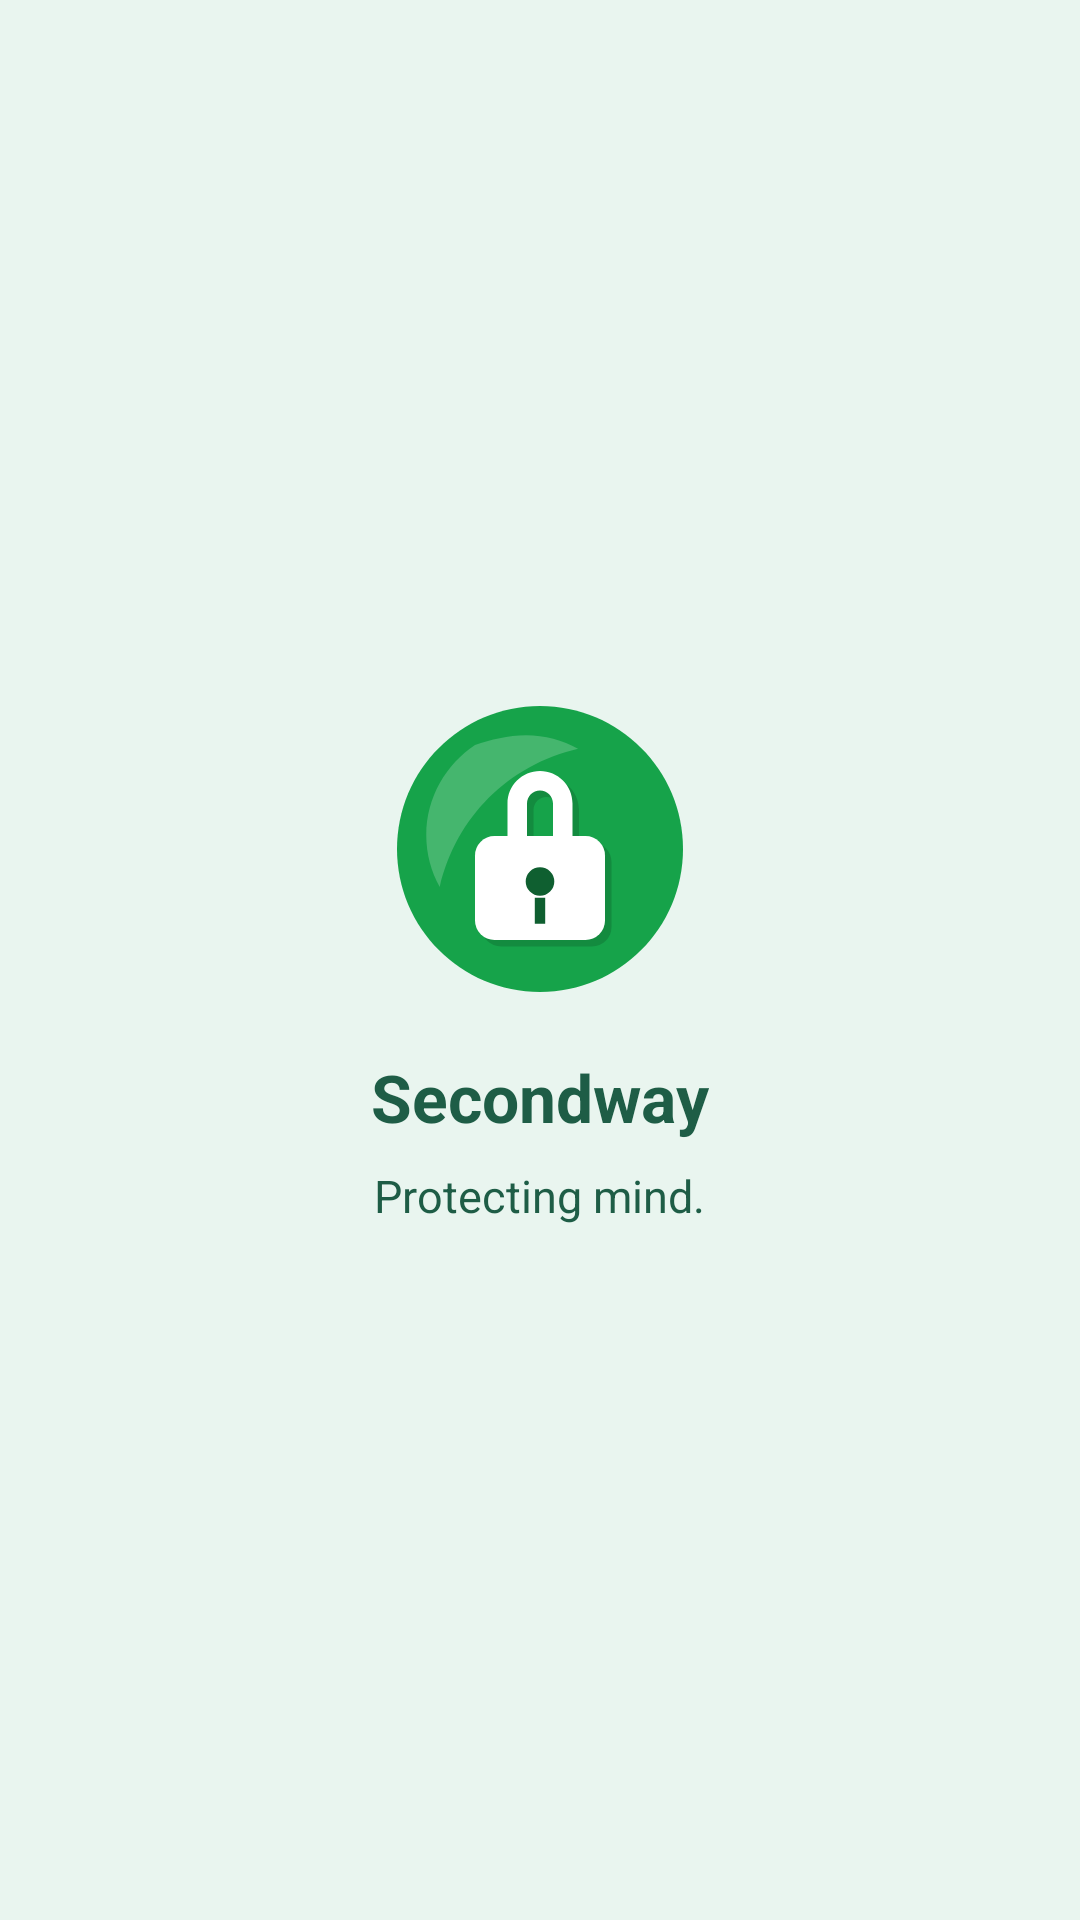

This screen was rendered from an Android layout file. Write that file and the resources it references.
<!-- AndroidManifest.xml: activity theme Theme.SafeBrowser.Splash -->
<!-- res/layout/activity_splash.xml -->
<?xml version="1.0" encoding="utf-8"?>
<LinearLayout xmlns:android="http://schemas.android.com/apk/res/android"
    android:layout_width="match_parent"
    android:layout_height="match_parent"
    android:orientation="vertical"
    android:gravity="center"
    android:background="@color/splash_bg">

    <ImageView
        android:layout_width="104dp"
        android:layout_height="104dp"
        android:src="@drawable/ic_launcher"
        android:contentDescription="@string/app_name" />

    <TextView
        android:layout_width="wrap_content"
        android:layout_height="wrap_content"
        android:text="@string/app_name"
        android:textSize="22sp"
        android:textStyle="bold"
        android:textColor="@color/splash_text"
        android:layout_marginTop="16dp" />

    <TextView
        android:layout_width="wrap_content"
        android:layout_height="wrap_content"
        android:text="@string/splash_tagline"
        android:textSize="15sp"
        android:textColor="@color/splash_text"
        android:layout_marginTop="8dp" />
</LinearLayout>
<!-- resources referenced by this layout -->
<resources>
  <color name="splash_bg">#E9F5EF</color>
  <color name="splash_text">#1E5D46</color>
  <!-- drawable ic_launcher (drawable) -->
  <?xml version="1.0" encoding="utf-8"?>
  <vector xmlns:android="http://schemas.android.com/apk/res/android"
      android:width="48dp"
      android:height="48dp"
      android:viewportWidth="48"
      android:viewportHeight="48">
      
      <path
          android:fillColor="#16A34A"
          android:pathData="M24,2C11.85,2 2,11.85 2,24C2,36.15 11.85,46 24,46C36.15,46 46,36.15 46,24C46,11.85 36.15,2 24,2Z" />
  
      
      <path
          android:fillColor="#33FFFFFF"
          android:pathData="M14,8C9.58,10.94 6.5,16.02 6.5,21.85C6.5,24.75 7.25,27.48 8.57,29.85C11.09,19.11 19.11,11.09 29.85,8.57C27.48,7.25 24.75,6.5 21.85,6.5C19.08,6.5 16.44,7.18 14,8Z" />
  
      
      <group
          android:translateX="1"
          android:translateY="1">
          <path
              android:fillColor="#26000000"
              android:pathData="M19,22V17C19,14.24 21.24,12 24,12C26.76,12 29,14.24 29,17V22H26V17C26,15.9 25.1,15 24,15C22.9,15 22,15.9 22,17V22H19Z" />
          <path
              android:fillColor="#26000000"
              android:pathData="M17,22H31A3,3 0 0 1 34,25V35A3,3 0 0 1 31,38H17A3,3 0 0 1 14,35V25A3,3 0 0 1 17,22Z" />
      </group>
  
      
      <path
          android:fillColor="#FFFFFF"
          android:pathData="M19,22V17C19,14.24 21.24,12 24,12C26.76,12 29,14.24 29,17V22H26V17C26,15.9 25.1,15 24,15C22.9,15 22,15.9 22,17V22H19Z" />
      <path
          android:fillColor="#FFFFFF"
          android:pathData="M17,22H31A3,3 0 0 1 34,25V35A3,3 0 0 1 31,38H17A3,3 0 0 1 14,35V25A3,3 0 0 1 17,22Z" />
  
      
      <path
          android:fillColor="#0F5F30"
          android:pathData="M24,29m-2.2,0a2.2,2.2 0,1 1,4.4 0a2.2,2.2 0,1 1,-4.4 0M23.2,31.5H24.8V35.5H23.2Z" />
  </vector>
  <string name="app_name">Secondway</string>
  <string name="splash_tagline">Protecting mind.</string>
  <style name="Theme.SafeBrowser.Splash" parent="Theme.MaterialComponents.DayNight.NoActionBar">
          <item name="android:windowBackground">@color/splash_bg</item>
          <item name="android:statusBarColor">@color/splash_bg</item>
          <item name="android:windowLightStatusBar">true</item>
          <item name="android:windowAnimationStyle">@style/WindowAnimationNone</item>
      </style>
  <style name="WindowAnimationNone">
          <item name="android:activityOpenEnterAnimation">@anim/anim_none</item>
          <item name="android:activityOpenExitAnimation">@anim/anim_none</item>
          <item name="android:activityCloseEnterAnimation">@anim/anim_none</item>
          <item name="android:activityCloseExitAnimation">@anim/anim_none</item>
          <item name="android:taskOpenEnterAnimation">@anim/anim_none</item>
          <item name="android:taskOpenExitAnimation">@anim/anim_none</item>
          <item name="android:taskCloseEnterAnimation">@anim/anim_none</item>
          <item name="android:taskCloseExitAnimation">@anim/anim_none</item>
      </style>
</resources>
